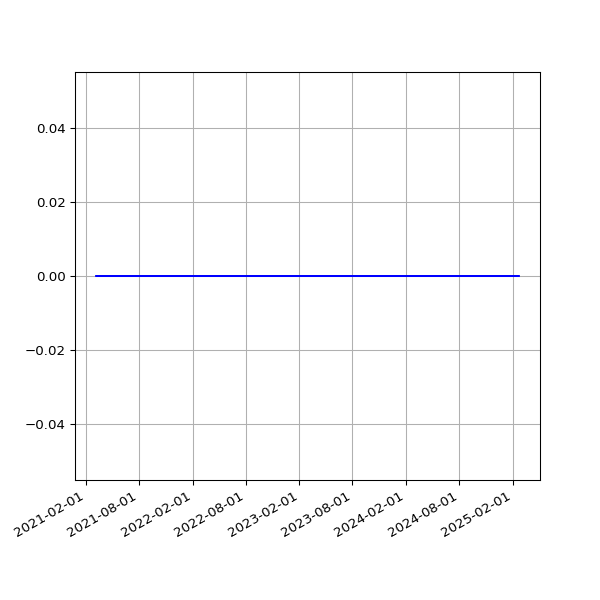

Source data for this figure (header and first rows):
date, value
2021-03-08 08:46:41 +0000, 0
2021-03-08 19:18:50 +0000, 0
2021-03-09 08:39:59 +0000, 0
2021-03-09 19:20:36 +0000, 0
2021-03-10 08:47:05 +0000, 0
2021-03-10 20:23:07 +0000, 0
2021-03-11 08:43:30 +0000, 0
2021-03-11 19:51:51 +0000, 0
2021-03-12 08:48:53 +0000, 0
2021-03-12 19:54:46 +0000, 0
2021-03-13 08:45:20 +0000, 0
2021-03-13 19:49:21 +0000, 0
2021-03-14 08:46:49 +0000, 0
2021-03-14 19:47:44 +0000, 0
2021-03-15 08:57:51 +0000, 0
2021-03-15 19:53:21 +0000, 0
2021-03-16 09:07:00 +0000, 0
2021-03-16 19:45:46 +0000, 0
2021-03-17 09:00:03 +0000, 0
2021-03-17 19:54:10 +0000, 0
2021-03-18 08:58:27 +0000, 0
2021-03-18 19:41:10 +0000, 0
2021-03-19 09:06:48 +0000, 0
2021-03-19 19:42:06 +0000, 0
2021-03-20 09:00:49 +0000, 0
2021-03-20 19:38:39 +0000, 0
2021-03-21 08:57:38 +0000, 0
2021-03-21 19:49:20 +0000, 0
2021-03-22 09:03:19 +0000, 0
2021-03-22 19:45:35 +0000, 0
2021-03-23 04:33:31 +0000, 0
2021-03-23 19:39:22 +0000, 0
2021-03-24 04:33:05 +0000, 0
2021-03-24 19:46:28 +0000, 0
2021-03-25 04:28:56 +0000, 0
2021-03-25 20:02:44 +0000, 0
2021-03-26 04:34:16 +0000, 0
2021-03-26 19:46:27 +0000, 0
2021-03-27 04:30:08 +0000, 0
2021-03-27 19:38:40 +0000, 0
2021-03-28 04:32:26 +0000, 0
2021-03-28 19:43:28 +0100, 0
2021-03-29 04:24:49 +0000, 0
2021-03-29 19:45:40 +0100, 0
2021-03-30 04:22:42 +0000, 0
2021-03-30 19:14:32 +0100, 0
2021-03-31 04:27:02 +0000, 0
2021-03-31 19:14:43 +0100, 0
2021-04-01 04:26:18 +0000, 0
2021-04-01 19:18:43 +0100, 0
2021-04-02 04:19:42 +0000, 0
2021-04-02 19:19:31 +0100, 0
2021-04-03 04:25:15 +0000, 0
2021-04-03 19:16:57 +0100, 0
2021-04-04 04:23:57 +0000, 0
2021-04-04 19:18:56 +0100, 0
2021-04-05 04:27:10 +0000, 0
2021-04-05 19:16:58 +0100, 0
2021-04-06 04:27:21 +0000, 0
2021-04-06 19:19:56 +0100, 0
... 1,086 more rows
